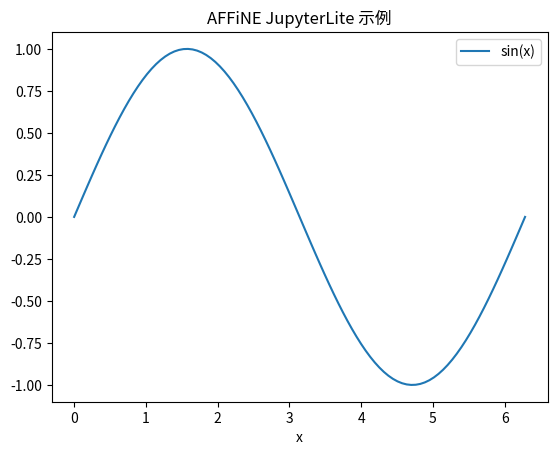

Write the Python code that produced this figure.
import numpy as np
import pandas as pd
import matplotlib.pyplot as plt

x = np.linspace(0, 2 * np.pi, 100)
df = pd.DataFrame({"x": x, "sin(x)": np.sin(x)})
df.plot(x="x", y="sin(x)")
plt.title("AFFiNE JupyterLite 示例")
plt.show()
